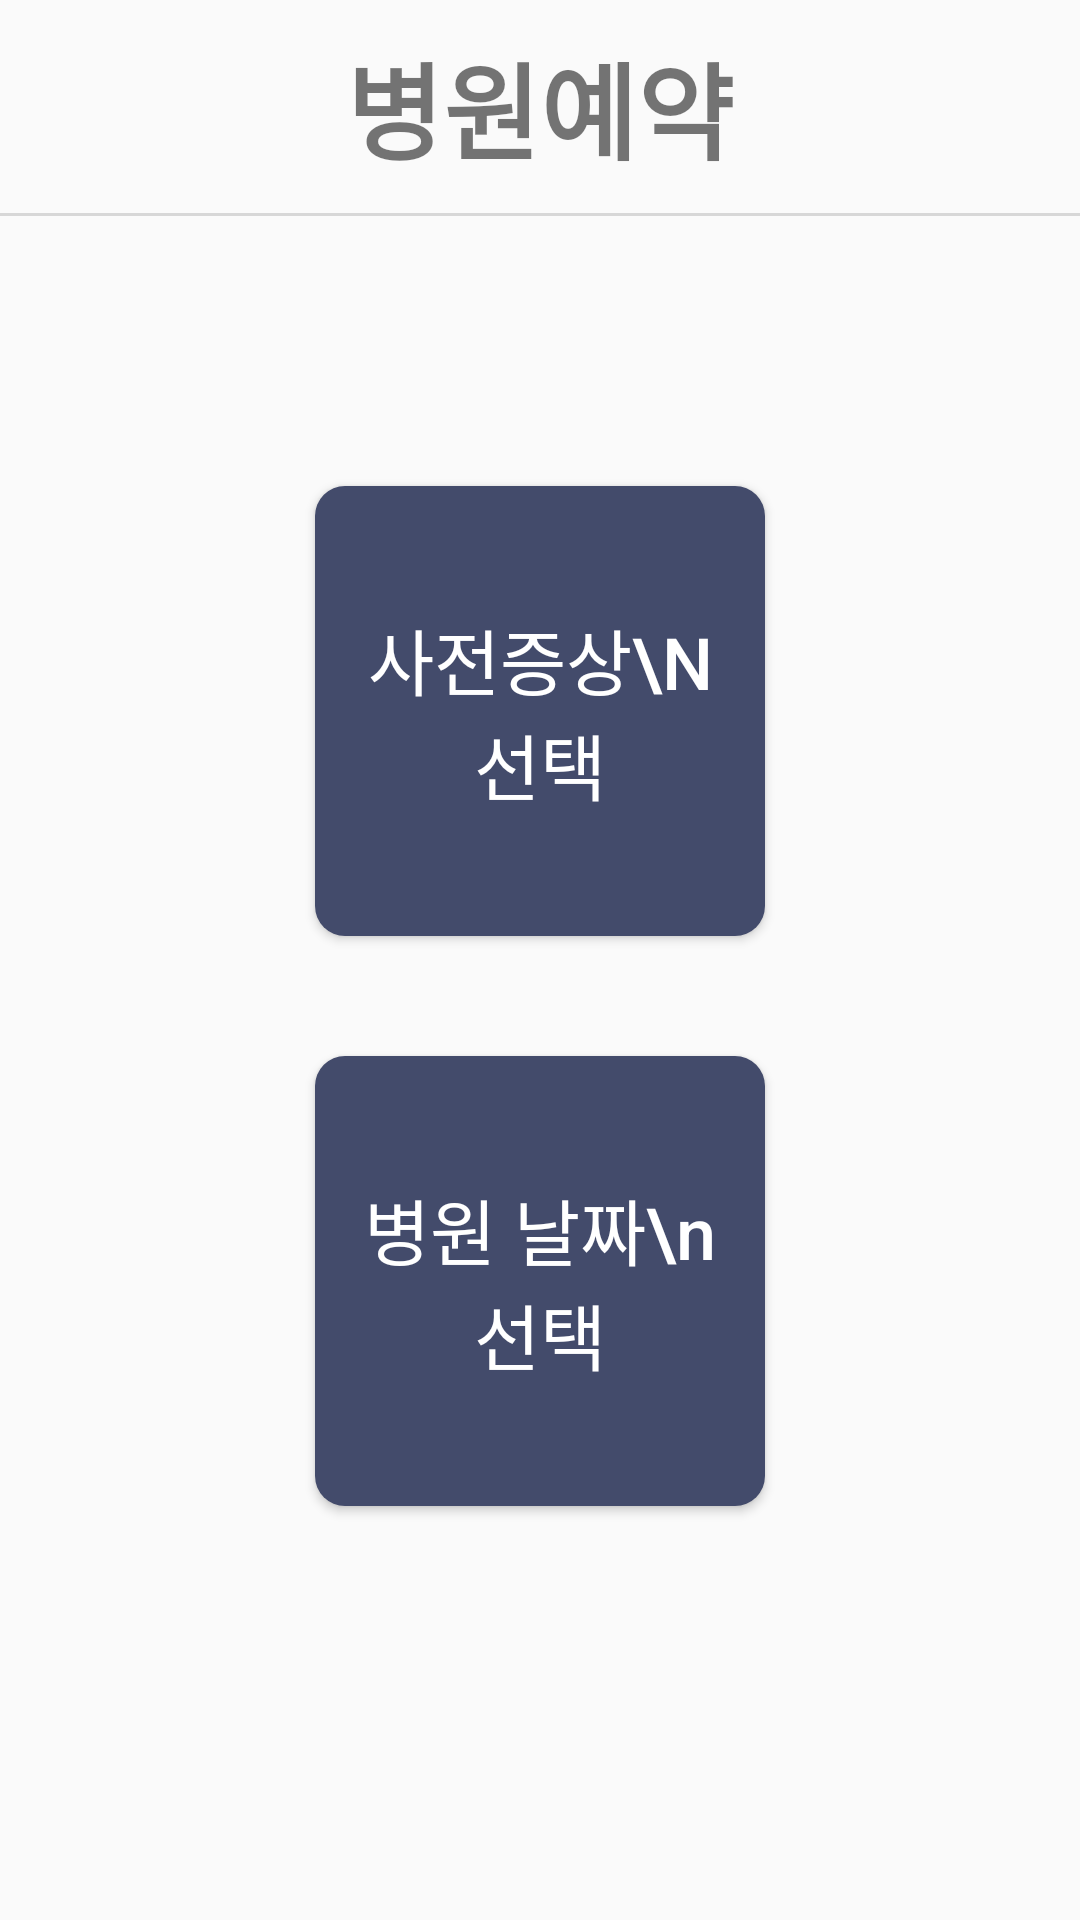

Write the Android layout XML for this screen, with the resource values it uses.
<!-- AndroidManifest.xml: application theme Theme.PHH -->
<!-- res/layout/activity_patient_hospital_reservation.xml -->
<?xml version="1.0" encoding="utf-8"?>
<LinearLayout xmlns:android="http://schemas.android.com/apk/res/android"
    xmlns:app="http://schemas.android.com/apk/res-auto"
    xmlns:tools="http://schemas.android.com/tools"
    android:layout_width="match_parent"
    android:layout_height="match_parent"
    android:orientation="vertical"
    tools:context=".PatientHospitalReservation">

    <LinearLayout
        android:layout_width="match_parent"
        android:layout_height="wrap_content"
        android:orientation="horizontal">
        <TextView
            android:layout_width="match_parent"
            android:layout_height="match_parent"
            android:gravity="center"
            android:textSize="35sp"
            android:textStyle="bold"
            android:layout_margin="10dp"
            android:text="병원예약"/>
    </LinearLayout>

    <View
        android:layout_width="match_parent"
        android:layout_height="3px"
        android:layout_gravity="center"
        android:background="#d7d7d7" />

    <LinearLayout
        android:layout_width="wrap_content"
        android:layout_height="wrap_content"
        android:layout_gravity="center"
        android:layout_marginTop="70dp"
        android:orientation="vertical">

        <Button
            android:id="@+id/symp_check"
            android:layout_width="150dp"
            android:layout_height="150dp"
            android:layout_margin="20dp"
            android:onClick="OnClickHandler"
            android:text="사전증상\n선택"
            android:textSize="24sp"
            android:textColor="@color/white"
            android:padding="15dp"
            android:background="@drawable/green_button">

        </Button>

        <Button
            android:id="@+id/date_resv"
            android:layout_width="150dp"
            android:layout_height="150dp"
            android:layout_margin="20dp"
            android:text="병원 날짜\n선택"
            android:textAllCaps="false"
            android:textSize="24sp"
            android:textColor="@color/white"
            android:padding="15dp"
            android:background="@drawable/green_button"/>
    </LinearLayout>

</LinearLayout>
<!-- resources referenced by this layout -->
<resources>
  <color name="white">#FFFFFFFF</color>
  <!-- drawable green_button (drawable) -->
  <?xml version="1.0" encoding="utf-8"?>
  <shape xmlns:android="http://schemas.android.com/apk/res/android" android:shape="rectangle">
      <solid android:color="#434B6B"/>
      <corners android:radius="10dp"/>
  </shape>
  <style name="Theme.PHH" parent="Theme.AppCompat.Light.NoActionBar">
          
          <item name="colorPrimary">@color/purple_500</item>
          <item name="colorPrimaryVariant">@color/purple_700</item>
          <item name="colorOnPrimary">@color/white</item>
          
          <item name="colorSecondary">@color/teal_200</item>
          <item name="colorSecondaryVariant">@color/teal_700</item>
          <item name="colorOnSecondary">@color/black</item>
          
          <item name="android:statusBarColor" tools:targetApi="l">?attr/colorPrimaryVariant</item>
          
      </style>
  <color name="purple_500">#FF6200EE</color>
  <color name="purple_700">#FF3700B3</color>
  <color name="teal_200">#FF03DAC5</color>
  <color name="teal_700">#FF018786</color>
  <color name="black">#FF000000</color>
</resources>
